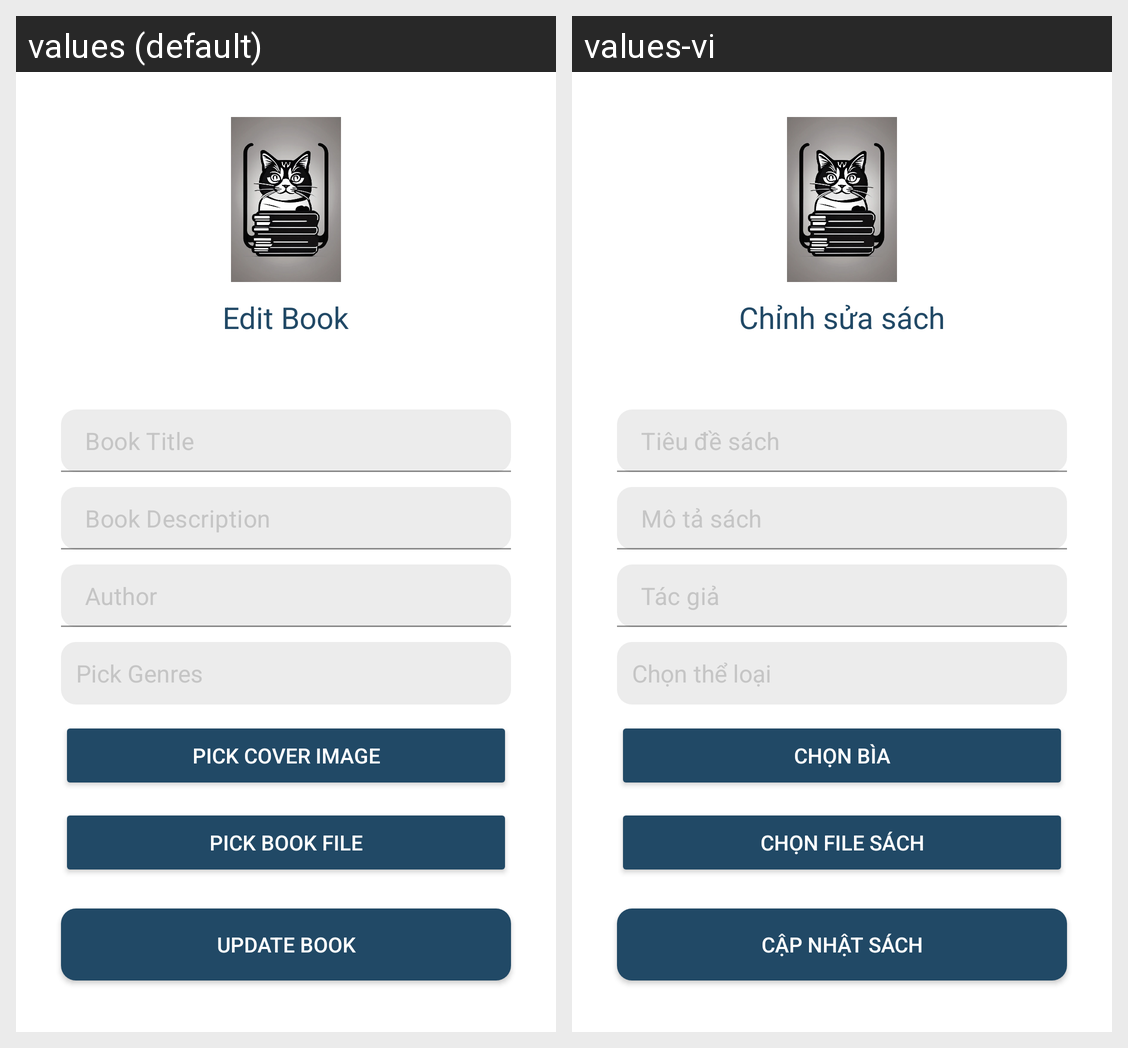

Translations of the strings shown on this Android screen, per locale in the grid:
Android screen res/layout/activity_book_edit.xml rendered under 2 locales, left to right: values (default), values-vi. Device: Nexus 5 (rendered at 1080×1920; each locale shown at half size, 540×960, under a caption strip naming it); theme Theme.MaterialComponents.Light.NoActionBar.
Strings drawn on this screen, with the default value and each locale's value (text and hints the layout hard-codes, and strings that could not be matched under every locale, appear in the picture but are not listed):

edit_book
  values: Edit Book
  values-vi: Chỉnh sửa sách

book_title
  values: Book Title
  values-vi: Tiêu đề sách

book_description
  values: Book Description
  values-vi: Mô tả sách

author
  values: Author
  values-vi: Tác giả

pick_genres
  values: Pick Genres
  values-vi: Chọn thể loại

pick_cover_image
  values: Pick Cover Image
  values-vi: Chọn bìa

pick_book_file
  values: Pick Book File
  values-vi: Chọn file sách

update_book
  values: Update Book
  values-vi: Cập nhật sách
